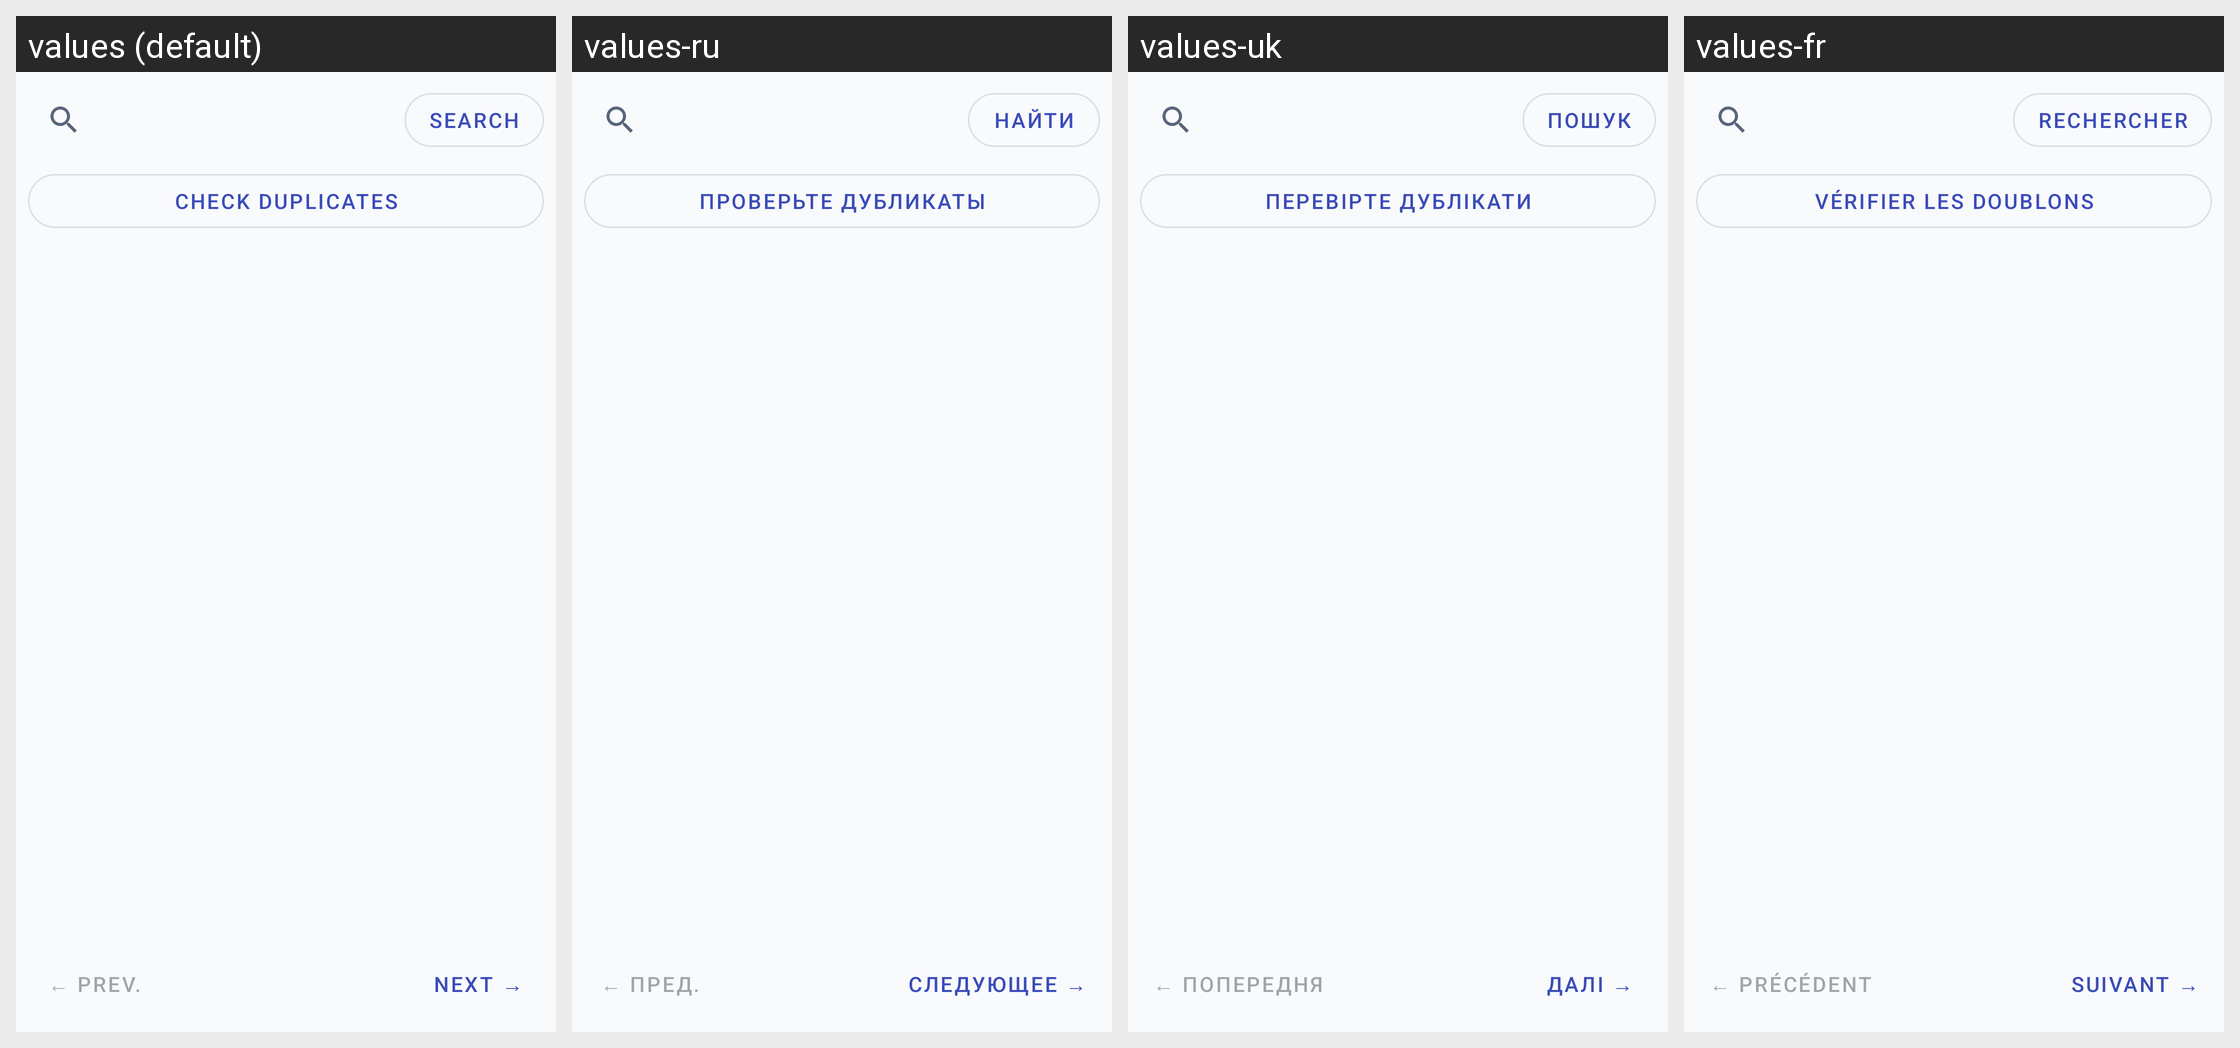

The same Android screen rendered under several of its app's locales, left to right. List the strings drawn on it with the default value and each locale's translation.
Android screen res/layout/fragment_tab_word_database.xml rendered under 4 locales, left to right: values (default), values-ru, values-uk, values-fr. Device: Nexus 5 (rendered at 1080×1920; each locale shown at half size, 540×960, under a caption strip naming it); theme Theme.ParallelLingvoApp.
Other locales in the repository, not shown: values-de, values-es, values-it, values-nl, values-pl, values-pt.
Strings drawn on this screen, with the default value and each locale's value (text and hints the layout hard-codes, and strings that could not be matched under every locale, appear in the picture but are not listed):

search
  values: Search
  values-ru: Найти
  values-uk: Пошук
  values-fr: Rechercher

check_duplicates
  values: Check duplicates
  values-ru: Проверьте дубликаты
  values-uk: Перевірте дублікати
  values-fr: Vérifier les doublons

previous_short
  values: ← Prev.
  values-ru: ← Пред.
  values-uk: ← Попередня
  values-fr: ← Précédent

next_arrow
  values: Next →
  values-ru: Следующее →
  values-uk: Далі →
  values-fr: Suivant →
